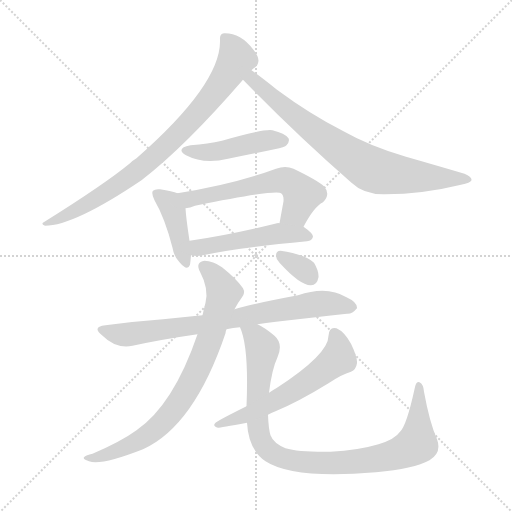
t = 0.00 s
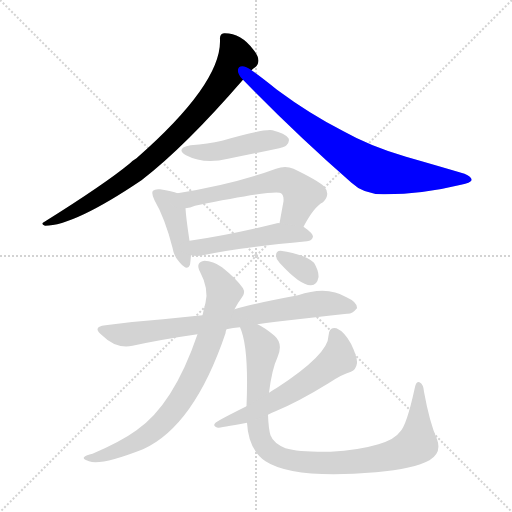
t = 1.77 s
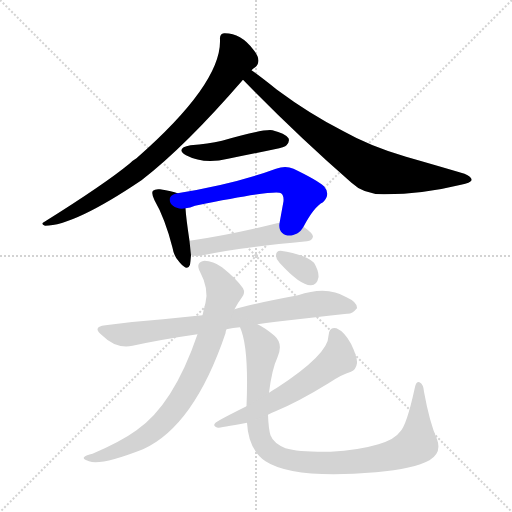
t = 3.55 s
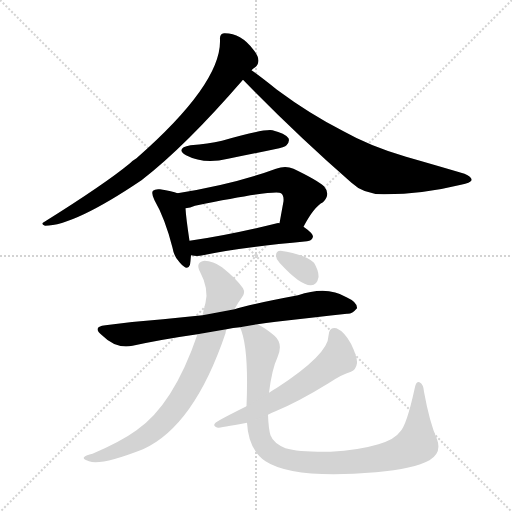
t = 5.32 s
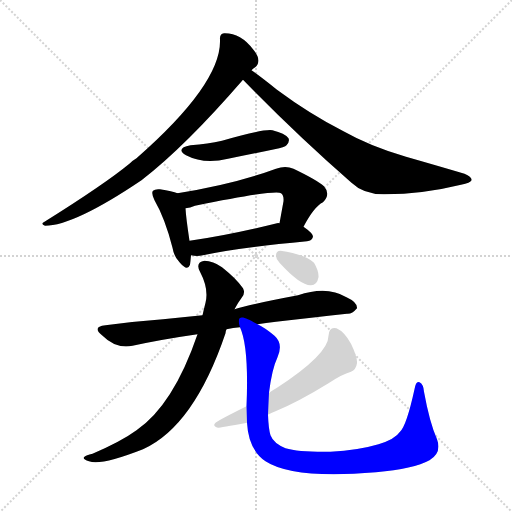
t = 7.09 s
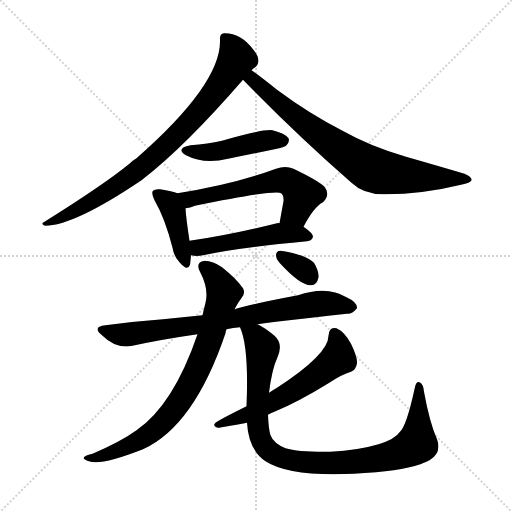
t = 8.87 s

The animated SVG that drew these frames (rendered in a browser with its animation timeline set to each time). Animation: 11 CSS @keyframes rules; one cycle of 8.87 s.

<svg version="1.1" viewBox="0 0 1024 1024" xmlns="http://www.w3.org/2000/svg">
  <g stroke="lightgray" stroke-dasharray="1,1" stroke-width="1" transform="scale(4, 4)">
    <line x1="0" y1="0" x2="256" y2="256"></line>
    <line x1="256" y1="0" x2="0" y2="256"></line>
    <line x1="128" y1="0" x2="128" y2="256"></line>
    <line x1="0" y1="128" x2="256" y2="128"></line>
  </g>
<g transform="scale(1, -1) translate(0, -900)">
   <style type="text/css">
    @keyframes keyframes0 {
      from {
       stroke: blue;
       stroke-dashoffset: 809;
       stroke-width: 128;
       }
       72% {
       animation-timing-function: step-end;
       stroke: blue;
       stroke-dashoffset: 0;
       stroke-width: 128;
       }
       to {
       stroke: black;
       stroke-width: 1024;
       }
       }
       #make-me-a-hanzi-animation-0 {
         animation: keyframes0 0.908366s both;
         animation-delay: 0.000000s;
         animation-timing-function: linear;
       }
    @keyframes keyframes1 {
      from {
       stroke: blue;
       stroke-dashoffset: 759;
       stroke-width: 128;
       }
       71% {
       animation-timing-function: step-end;
       stroke: blue;
       stroke-dashoffset: 0;
       stroke-width: 128;
       }
       to {
       stroke: black;
       stroke-width: 1024;
       }
       }
       #make-me-a-hanzi-animation-1 {
         animation: keyframes1 0.867676s both;
         animation-delay: 0.908366s;
         animation-timing-function: linear;
       }
    @keyframes keyframes2 {
      from {
       stroke: blue;
       stroke-dashoffset: 451;
       stroke-width: 128;
       }
       59% {
       animation-timing-function: step-end;
       stroke: blue;
       stroke-dashoffset: 0;
       stroke-width: 128;
       }
       to {
       stroke: black;
       stroke-width: 1024;
       }
       }
       #make-me-a-hanzi-animation-2 {
         animation: keyframes2 0.617025s both;
         animation-delay: 1.776042s;
         animation-timing-function: linear;
       }
    @keyframes keyframes3 {
      from {
       stroke: blue;
       stroke-dashoffset: 410;
       stroke-width: 128;
       }
       57% {
       animation-timing-function: step-end;
       stroke: blue;
       stroke-dashoffset: 0;
       stroke-width: 128;
       }
       to {
       stroke: black;
       stroke-width: 1024;
       }
       }
       #make-me-a-hanzi-animation-3 {
         animation: keyframes3 0.583659s both;
         animation-delay: 2.393066s;
         animation-timing-function: linear;
       }
    @keyframes keyframes4 {
      from {
       stroke: blue;
       stroke-dashoffset: 581;
       stroke-width: 128;
       }
       65% {
       animation-timing-function: step-end;
       stroke: blue;
       stroke-dashoffset: 0;
       stroke-width: 128;
       }
       to {
       stroke: black;
       stroke-width: 1024;
       }
       }
       #make-me-a-hanzi-animation-4 {
         animation: keyframes4 0.722819s both;
         animation-delay: 2.976725s;
         animation-timing-function: linear;
       }
    @keyframes keyframes5 {
      from {
       stroke: blue;
       stroke-dashoffset: 490;
       stroke-width: 128;
       }
       61% {
       animation-timing-function: step-end;
       stroke: blue;
       stroke-dashoffset: 0;
       stroke-width: 128;
       }
       to {
       stroke: black;
       stroke-width: 1024;
       }
       }
       #make-me-a-hanzi-animation-5 {
         animation: keyframes5 0.648763s both;
         animation-delay: 3.699544s;
         animation-timing-function: linear;
       }
    @keyframes keyframes6 {
      from {
       stroke: blue;
       stroke-dashoffset: 759;
       stroke-width: 128;
       }
       71% {
       animation-timing-function: step-end;
       stroke: blue;
       stroke-dashoffset: 0;
       stroke-width: 128;
       }
       to {
       stroke: black;
       stroke-width: 1024;
       }
       }
       #make-me-a-hanzi-animation-6 {
         animation: keyframes6 0.867676s both;
         animation-delay: 4.348307s;
         animation-timing-function: linear;
       }
    @keyframes keyframes7 {
      from {
       stroke: blue;
       stroke-dashoffset: 781;
       stroke-width: 128;
       }
       72% {
       animation-timing-function: step-end;
       stroke: blue;
       stroke-dashoffset: 0;
       stroke-width: 128;
       }
       to {
       stroke: black;
       stroke-width: 1024;
       }
       }
       #make-me-a-hanzi-animation-7 {
         animation: keyframes7 0.885579s both;
         animation-delay: 5.215983s;
         animation-timing-function: linear;
       }
    @keyframes keyframes8 {
      from {
       stroke: blue;
       stroke-dashoffset: 946;
       stroke-width: 128;
       }
       75% {
       animation-timing-function: step-end;
       stroke: blue;
       stroke-dashoffset: 0;
       stroke-width: 128;
       }
       to {
       stroke: black;
       stroke-width: 1024;
       }
       }
       #make-me-a-hanzi-animation-8 {
         animation: keyframes8 1.019857s both;
         animation-delay: 6.101562s;
         animation-timing-function: linear;
       }
    @keyframes keyframes9 {
      from {
       stroke: blue;
       stroke-dashoffset: 583;
       stroke-width: 128;
       }
       65% {
       animation-timing-function: step-end;
       stroke: blue;
       stroke-dashoffset: 0;
       stroke-width: 128;
       }
       to {
       stroke: black;
       stroke-width: 1024;
       }
       }
       #make-me-a-hanzi-animation-9 {
         animation: keyframes9 0.724447s both;
         animation-delay: 7.121419s;
         animation-timing-function: linear;
       }
    @keyframes keyframes10 {
      from {
       stroke: blue;
       stroke-dashoffset: 326;
       stroke-width: 128;
       }
       51% {
       animation-timing-function: step-end;
       stroke: blue;
       stroke-dashoffset: 0;
       stroke-width: 128;
       }
       to {
       stroke: black;
       stroke-width: 1024;
       }
       }
       #make-me-a-hanzi-animation-10 {
         animation: keyframes10 0.515299s both;
         animation-delay: 7.845866s;
         animation-timing-function: linear;
       }
</style>
<path d="M 503.0 759.5 Q 506.0 763.5 509.0 764.5 Q 516.0 768.5 517.0 778.5 Q 517.0 788.5 506.0 801.5 Q 481.0 834.5 448.0 833.5 Q 439.0 832.5 440.0 820.5 Q 443.0 732.5 273.0 583.5 Q 266.0 579.5 260.0 573.5 Q 209.0 531.5 89.0 456.5 Q 80.0 452.5 90.0 448.5 Q 148.0 448.5 283.0 539.5 Q 370.0 606.5 486.0 740.5 L 503.0 759.5 Z" fill="lightgray"></path> 
<path d="M 486.0 740.5 Q 591.0 632.5 703.0 534.5 Q 728.0 510.5 770.0 511.5 Q 845.0 511.5 922.0 530.5 Q 941.0 534.5 943.0 539.5 Q 944.0 546.5 929.0 552.5 Q 875.0 568.5 812.0 586.5 Q 740.0 607.5 687.0 637.5 Q 620.0 671.5 554.0 720.5 Q 523.0 745.5 503.0 759.5 C 479.0 777.5 465.0 761.5 486.0 740.5 Z" fill="lightgray"></path> 
<path d="M 381.0 609.5 Q 350.0 603.5 372.0 589.5 Q 408.0 570.5 456.0 582.5 Q 502.0 591.5 549.0 601.5 Q 570.0 605.5 573.0 609.5 Q 580.0 616.5 577.0 623.5 Q 570.0 633.5 545.0 639.5 Q 527.0 642.5 444.0 618.5 Q 416.0 612.5 381.0 609.5 Z" fill="lightgray"></path> 
<path d="M 355.0 513.5 Q 345.0 517.5 320.0 521.5 Q 310.0 522.5 306.0 518.5 Q 302.0 514.5 309.0 499.5 Q 330.0 463.5 345.0 404.5 Q 348.0 386.5 359.0 375.5 Q 375.0 356.5 380.0 370.5 Q 381.0 377.5 382.0 389.5 L 379.0 418.5 Q 372.0 464.5 371.0 483.5 C 369.0 508.5 369.0 508.5 355.0 513.5 Z" fill="lightgray"></path> 
<path d="M 607.0 446.5 Q 628.0 486.5 646.0 495.5 Q 662.0 511.5 648.0 527.5 Q 633.0 540.5 587.0 562.5 Q 571.0 569.5 552.0 562.5 Q 468.0 531.5 355.0 513.5 C 325.0 508.5 342.0 477.5 371.0 483.5 Q 380.0 484.5 390.0 488.5 Q 553.0 521.5 562.0 513.5 Q 568.0 509.5 567.0 497.5 Q 563.0 475.5 559.0 453.5 C 554.0 423.5 593.0 420.5 607.0 446.5 Z" fill="lightgray"></path> 
<path d="M 382.0 389.5 Q 394.0 386.5 406.0 389.5 Q 472.0 404.5 614.0 417.5 Q 624.0 418.5 626.0 426.5 Q 626.0 433.5 607.0 446.5 L 559.0 453.5 Q 556.0 454.5 554.0 453.5 Q 457.0 429.5 379.0 418.5 C 349.0 414.5 352.0 394.5 382.0 389.5 Z" fill="lightgray"></path> 
<path d="M 515.0 251.5 Q 531.0 254.5 552.0 256.5 Q 631.0 265.5 694.0 272.5 Q 704.0 271.5 714.0 283.5 Q 715.0 295.5 693.0 305.5 Q 654.0 329.5 596.0 309.5 Q 500.0 291.5 469.0 281.5 L 405.0 269.5 Q 365.0 265.5 326.0 261.5 Q 271.0 257.5 211.0 249.5 Q 183.0 246.5 204.0 229.5 Q 232.0 201.5 265.0 208.5 Q 325.0 221.5 395.0 231.5 L 453.0 241.5 Q 466.0 244.5 480.0 245.5 L 515.0 251.5 Z" fill="lightgray"></path> 
<path d="M 469.0 281.5 Q 475.0 293.5 484.0 305.5 Q 491.0 314.5 486.0 323.5 Q 473.0 342.5 444.0 365.5 Q 426.0 378.5 409.0 378.5 Q 390.0 375.5 400.0 356.5 Q 418.0 322.5 411.0 294.5 Q 408.0 282.5 405.0 269.5 L 395.0 231.5 Q 347.0 90.5 273.0 39.5 Q 243.0 17.5 185.0 -7.5 Q 172.0 -10.5 169.0 -13.5 Q 163.0 -17.5 178.0 -22.5 Q 202.0 -31.5 286.0 1.5 Q 388.0 47.5 451.0 233.5 Q 451.0 237.5 453.0 241.5 L 469.0 281.5 Z" fill="lightgray"></path> 
<path d="M 494.0 54.5 Q 497.0 0.5 531.0 -22.5 Q 586.0 -58.5 752.0 -44.5 Q 828.0 -37.5 859.0 -20.5 Q 884.0 -5.5 874.0 21.5 Q 859.0 55.5 848.0 116.5 Q 847.0 131.5 839.0 135.5 Q 832.0 139.5 829.0 121.5 Q 813.0 48.5 800.0 36.5 Q 790.0 21.5 757.0 11.5 Q 717.0 -0.5 661.0 -3.5 Q 598.0 -4.5 571.0 3.5 Q 547.0 13.5 541.0 29.5 Q 537.0 42.5 536.0 70.5 L 538.0 114.5 Q 544.0 162.5 555.0 185.5 Q 567.0 212.5 549.0 228.5 Q 530.0 244.5 515.0 251.5 C 489.0 266.5 471.0 274.5 480.0 245.5 Q 498.0 206.5 493.0 87.5 L 494.0 54.5 Z" fill="lightgray"></path> 
<path d="M 493.0 87.5 Q 433.0 57.5 431.0 54.5 Q 424.0 47.5 436.0 44.5 Q 440.0 44.5 494.0 54.5 L 536.0 70.5 Q 542.0 74.5 551.0 77.5 Q 597.0 96.5 657.0 133.5 Q 684.0 151.5 702.0 156.5 Q 712.0 160.5 714.0 173.5 Q 715.0 185.5 702.0 212.5 Q 689.0 236.5 673.0 243.5 Q 658.0 247.5 657.0 228.5 Q 657.0 191.5 554.0 124.5 Q 547.0 120.5 538.0 114.5 L 493.0 87.5 Z" fill="lightgray"></path> 
<path d="M 559.0 374.5 Q 601.0 328.5 622.0 329.5 Q 634.0 329.5 637.0 345.5 Q 638.0 357.5 628.0 374.5 Q 612.0 390.5 561.0 398.5 Q 552.0 398.5 552.0 388.5 Q 552.0 381.5 559.0 374.5 Z" fill="lightgray"></path> 
      <clipPath id="make-me-a-hanzi-clip-0">
      <path d="M 503.0 759.5 Q 506.0 763.5 509.0 764.5 Q 516.0 768.5 517.0 778.5 Q 517.0 788.5 506.0 801.5 Q 481.0 834.5 448.0 833.5 Q 439.0 832.5 440.0 820.5 Q 443.0 732.5 273.0 583.5 Q 266.0 579.5 260.0 573.5 Q 209.0 531.5 89.0 456.5 Q 80.0 452.5 90.0 448.5 Q 148.0 448.5 283.0 539.5 Q 370.0 606.5 486.0 740.5 L 503.0 759.5 Z" fill="lightgray"></path>
      </clipPath>
      <path clip-path="url(#make-me-a-hanzi-clip-0)" d="M 454.0 821.5 L 472.0 779.5 L 435.0 721.5 L 368.0 643.5 L 246.0 536.5 L 168.0 487.5 L 94.0 453.5 " fill="none" id="make-me-a-hanzi-animation-0" stroke-dasharray="681 1362" stroke-linecap="round"></path>

      <clipPath id="make-me-a-hanzi-clip-1">
      <path d="M 486.0 740.5 Q 591.0 632.5 703.0 534.5 Q 728.0 510.5 770.0 511.5 Q 845.0 511.5 922.0 530.5 Q 941.0 534.5 943.0 539.5 Q 944.0 546.5 929.0 552.5 Q 875.0 568.5 812.0 586.5 Q 740.0 607.5 687.0 637.5 Q 620.0 671.5 554.0 720.5 Q 523.0 745.5 503.0 759.5 C 479.0 777.5 465.0 761.5 486.0 740.5 Z" fill="lightgray"></path>
      </clipPath>
      <path clip-path="url(#make-me-a-hanzi-clip-1)" d="M 503.0 750.5 L 512.0 733.5 L 572.0 681.5 L 736.0 564.5 L 820.0 547.5 L 937.0 540.5 " fill="none" id="make-me-a-hanzi-animation-1" stroke-dasharray="631 1262" stroke-linecap="round"></path>

      <clipPath id="make-me-a-hanzi-clip-2">
      <path d="M 381.0 609.5 Q 350.0 603.5 372.0 589.5 Q 408.0 570.5 456.0 582.5 Q 502.0 591.5 549.0 601.5 Q 570.0 605.5 573.0 609.5 Q 580.0 616.5 577.0 623.5 Q 570.0 633.5 545.0 639.5 Q 527.0 642.5 444.0 618.5 Q 416.0 612.5 381.0 609.5 Z" fill="lightgray"></path>
      </clipPath>
      <path clip-path="url(#make-me-a-hanzi-clip-2)" d="M 374.0 600.5 L 431.0 596.5 L 514.0 616.5 L 566.0 618.5 " fill="none" id="make-me-a-hanzi-animation-2" stroke-dasharray="323 646" stroke-linecap="round"></path>

      <clipPath id="make-me-a-hanzi-clip-3">
      <path d="M 355.0 513.5 Q 345.0 517.5 320.0 521.5 Q 310.0 522.5 306.0 518.5 Q 302.0 514.5 309.0 499.5 Q 330.0 463.5 345.0 404.5 Q 348.0 386.5 359.0 375.5 Q 375.0 356.5 380.0 370.5 Q 381.0 377.5 382.0 389.5 L 379.0 418.5 Q 372.0 464.5 371.0 483.5 C 369.0 508.5 369.0 508.5 355.0 513.5 Z" fill="lightgray"></path>
      </clipPath>
      <path clip-path="url(#make-me-a-hanzi-clip-3)" d="M 314.0 513.5 L 336.0 496.5 L 347.0 477.5 L 370.0 375.5 " fill="none" id="make-me-a-hanzi-animation-3" stroke-dasharray="282 564" stroke-linecap="round"></path>

      <clipPath id="make-me-a-hanzi-clip-4">
      <path d="M 607.0 446.5 Q 628.0 486.5 646.0 495.5 Q 662.0 511.5 648.0 527.5 Q 633.0 540.5 587.0 562.5 Q 571.0 569.5 552.0 562.5 Q 468.0 531.5 355.0 513.5 C 325.0 508.5 342.0 477.5 371.0 483.5 Q 380.0 484.5 390.0 488.5 Q 553.0 521.5 562.0 513.5 Q 568.0 509.5 567.0 497.5 Q 563.0 475.5 559.0 453.5 C 554.0 423.5 593.0 420.5 607.0 446.5 Z" fill="lightgray"></path>
      </clipPath>
      <path clip-path="url(#make-me-a-hanzi-clip-4)" d="M 364.0 511.5 L 373.0 503.5 L 402.0 503.5 L 464.0 520.5 L 574.0 538.5 L 604.0 509.5 L 592.0 476.5 L 566.0 459.5 " fill="none" id="make-me-a-hanzi-animation-4" stroke-dasharray="453 906" stroke-linecap="round"></path>

      <clipPath id="make-me-a-hanzi-clip-5">
      <path d="M 382.0 389.5 Q 394.0 386.5 406.0 389.5 Q 472.0 404.5 614.0 417.5 Q 624.0 418.5 626.0 426.5 Q 626.0 433.5 607.0 446.5 L 559.0 453.5 Q 556.0 454.5 554.0 453.5 Q 457.0 429.5 379.0 418.5 C 349.0 414.5 352.0 394.5 382.0 389.5 Z" fill="lightgray"></path>
      </clipPath>
      <path clip-path="url(#make-me-a-hanzi-clip-5)" d="M 387.0 411.5 L 397.0 404.5 L 551.0 432.5 L 616.0 426.5 " fill="none" id="make-me-a-hanzi-animation-5" stroke-dasharray="362 724" stroke-linecap="round"></path>

      <clipPath id="make-me-a-hanzi-clip-6">
      <path d="M 515.0 251.5 Q 531.0 254.5 552.0 256.5 Q 631.0 265.5 694.0 272.5 Q 704.0 271.5 714.0 283.5 Q 715.0 295.5 693.0 305.5 Q 654.0 329.5 596.0 309.5 Q 500.0 291.5 469.0 281.5 L 405.0 269.5 Q 365.0 265.5 326.0 261.5 Q 271.0 257.5 211.0 249.5 Q 183.0 246.5 204.0 229.5 Q 232.0 201.5 265.0 208.5 Q 325.0 221.5 395.0 231.5 L 453.0 241.5 Q 466.0 244.5 480.0 245.5 L 515.0 251.5 Z" fill="lightgray"></path>
      </clipPath>
      <path clip-path="url(#make-me-a-hanzi-clip-6)" d="M 206.0 240.5 L 256.0 230.5 L 637.0 292.5 L 703.0 285.5 " fill="none" id="make-me-a-hanzi-animation-6" stroke-dasharray="631 1262" stroke-linecap="round"></path>

      <clipPath id="make-me-a-hanzi-clip-7">
      <path d="M 469.0 281.5 Q 475.0 293.5 484.0 305.5 Q 491.0 314.5 486.0 323.5 Q 473.0 342.5 444.0 365.5 Q 426.0 378.5 409.0 378.5 Q 390.0 375.5 400.0 356.5 Q 418.0 322.5 411.0 294.5 Q 408.0 282.5 405.0 269.5 L 395.0 231.5 Q 347.0 90.5 273.0 39.5 Q 243.0 17.5 185.0 -7.5 Q 172.0 -10.5 169.0 -13.5 Q 163.0 -17.5 178.0 -22.5 Q 202.0 -31.5 286.0 1.5 Q 388.0 47.5 451.0 233.5 Q 451.0 237.5 453.0 241.5 L 469.0 281.5 Z" fill="lightgray"></path>
      </clipPath>
      <path clip-path="url(#make-me-a-hanzi-clip-7)" d="M 409.0 365.5 L 427.0 350.5 L 448.0 315.5 L 402.0 176.5 L 355.0 90.5 L 320.0 49.5 L 269.0 12.5 L 174.0 -17.5 " fill="none" id="make-me-a-hanzi-animation-7" stroke-dasharray="653 1306" stroke-linecap="round"></path>

      <clipPath id="make-me-a-hanzi-clip-8">
      <path d="M 494.0 54.5 Q 497.0 0.5 531.0 -22.5 Q 586.0 -58.5 752.0 -44.5 Q 828.0 -37.5 859.0 -20.5 Q 884.0 -5.5 874.0 21.5 Q 859.0 55.5 848.0 116.5 Q 847.0 131.5 839.0 135.5 Q 832.0 139.5 829.0 121.5 Q 813.0 48.5 800.0 36.5 Q 790.0 21.5 757.0 11.5 Q 717.0 -0.5 661.0 -3.5 Q 598.0 -4.5 571.0 3.5 Q 547.0 13.5 541.0 29.5 Q 537.0 42.5 536.0 70.5 L 538.0 114.5 Q 544.0 162.5 555.0 185.5 Q 567.0 212.5 549.0 228.5 Q 530.0 244.5 515.0 251.5 C 489.0 266.5 471.0 274.5 480.0 245.5 Q 498.0 206.5 493.0 87.5 L 494.0 54.5 Z" fill="lightgray"></path>
      </clipPath>
      <path clip-path="url(#make-me-a-hanzi-clip-8)" d="M 486.0 243.5 L 511.0 225.5 L 525.0 202.5 L 514.0 98.5 L 521.0 22.5 L 532.0 4.5 L 561.0 -14.5 L 609.0 -24.5 L 696.0 -25.5 L 778.0 -12.5 L 821.0 3.5 L 834.0 14.5 L 838.0 128.5 " fill="none" id="make-me-a-hanzi-animation-8" stroke-dasharray="818 1636" stroke-linecap="round"></path>

      <clipPath id="make-me-a-hanzi-clip-9">
      <path d="M 493.0 87.5 Q 433.0 57.5 431.0 54.5 Q 424.0 47.5 436.0 44.5 Q 440.0 44.5 494.0 54.5 L 536.0 70.5 Q 542.0 74.5 551.0 77.5 Q 597.0 96.5 657.0 133.5 Q 684.0 151.5 702.0 156.5 Q 712.0 160.5 714.0 173.5 Q 715.0 185.5 702.0 212.5 Q 689.0 236.5 673.0 243.5 Q 658.0 247.5 657.0 228.5 Q 657.0 191.5 554.0 124.5 Q 547.0 120.5 538.0 114.5 L 493.0 87.5 Z" fill="lightgray"></path>
      </clipPath>
      <path clip-path="url(#make-me-a-hanzi-clip-9)" d="M 669.0 231.5 L 677.0 184.5 L 649.0 161.5 L 549.0 97.5 L 480.0 62.5 L 467.0 63.5 L 436.0 50.5 " fill="none" id="make-me-a-hanzi-animation-9" stroke-dasharray="455 910" stroke-linecap="round"></path>

      <clipPath id="make-me-a-hanzi-clip-10">
      <path d="M 559.0 374.5 Q 601.0 328.5 622.0 329.5 Q 634.0 329.5 637.0 345.5 Q 638.0 357.5 628.0 374.5 Q 612.0 390.5 561.0 398.5 Q 552.0 398.5 552.0 388.5 Q 552.0 381.5 559.0 374.5 Z" fill="lightgray"></path>
      </clipPath>
      <path clip-path="url(#make-me-a-hanzi-clip-10)" d="M 565.0 386.5 L 605.0 363.5 L 621.0 345.5 " fill="none" id="make-me-a-hanzi-animation-10" stroke-dasharray="198 396" stroke-linecap="round"></path>

</g>
</svg>
